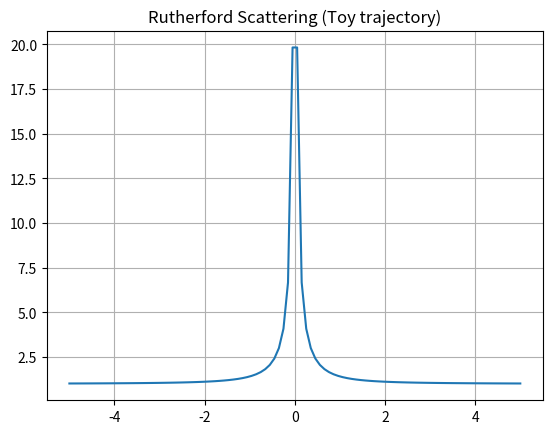

Write the Python code that produced this figure.
%matplotlib inline
import numpy as np
import matplotlib.pyplot as plt
def coulomb_collisions():
    x = np.linspace(-5, 5, 100)
    b = 1.0
    y = np.sqrt(b**2 + (1/x)**2)
    plt.plot(x, y)
    plt.title("Rutherford Scattering (Toy trajectory)")
    plt.grid(True); plt.savefig("coulomb.png")
if __name__ == "__main__": coulomb_collisions()
